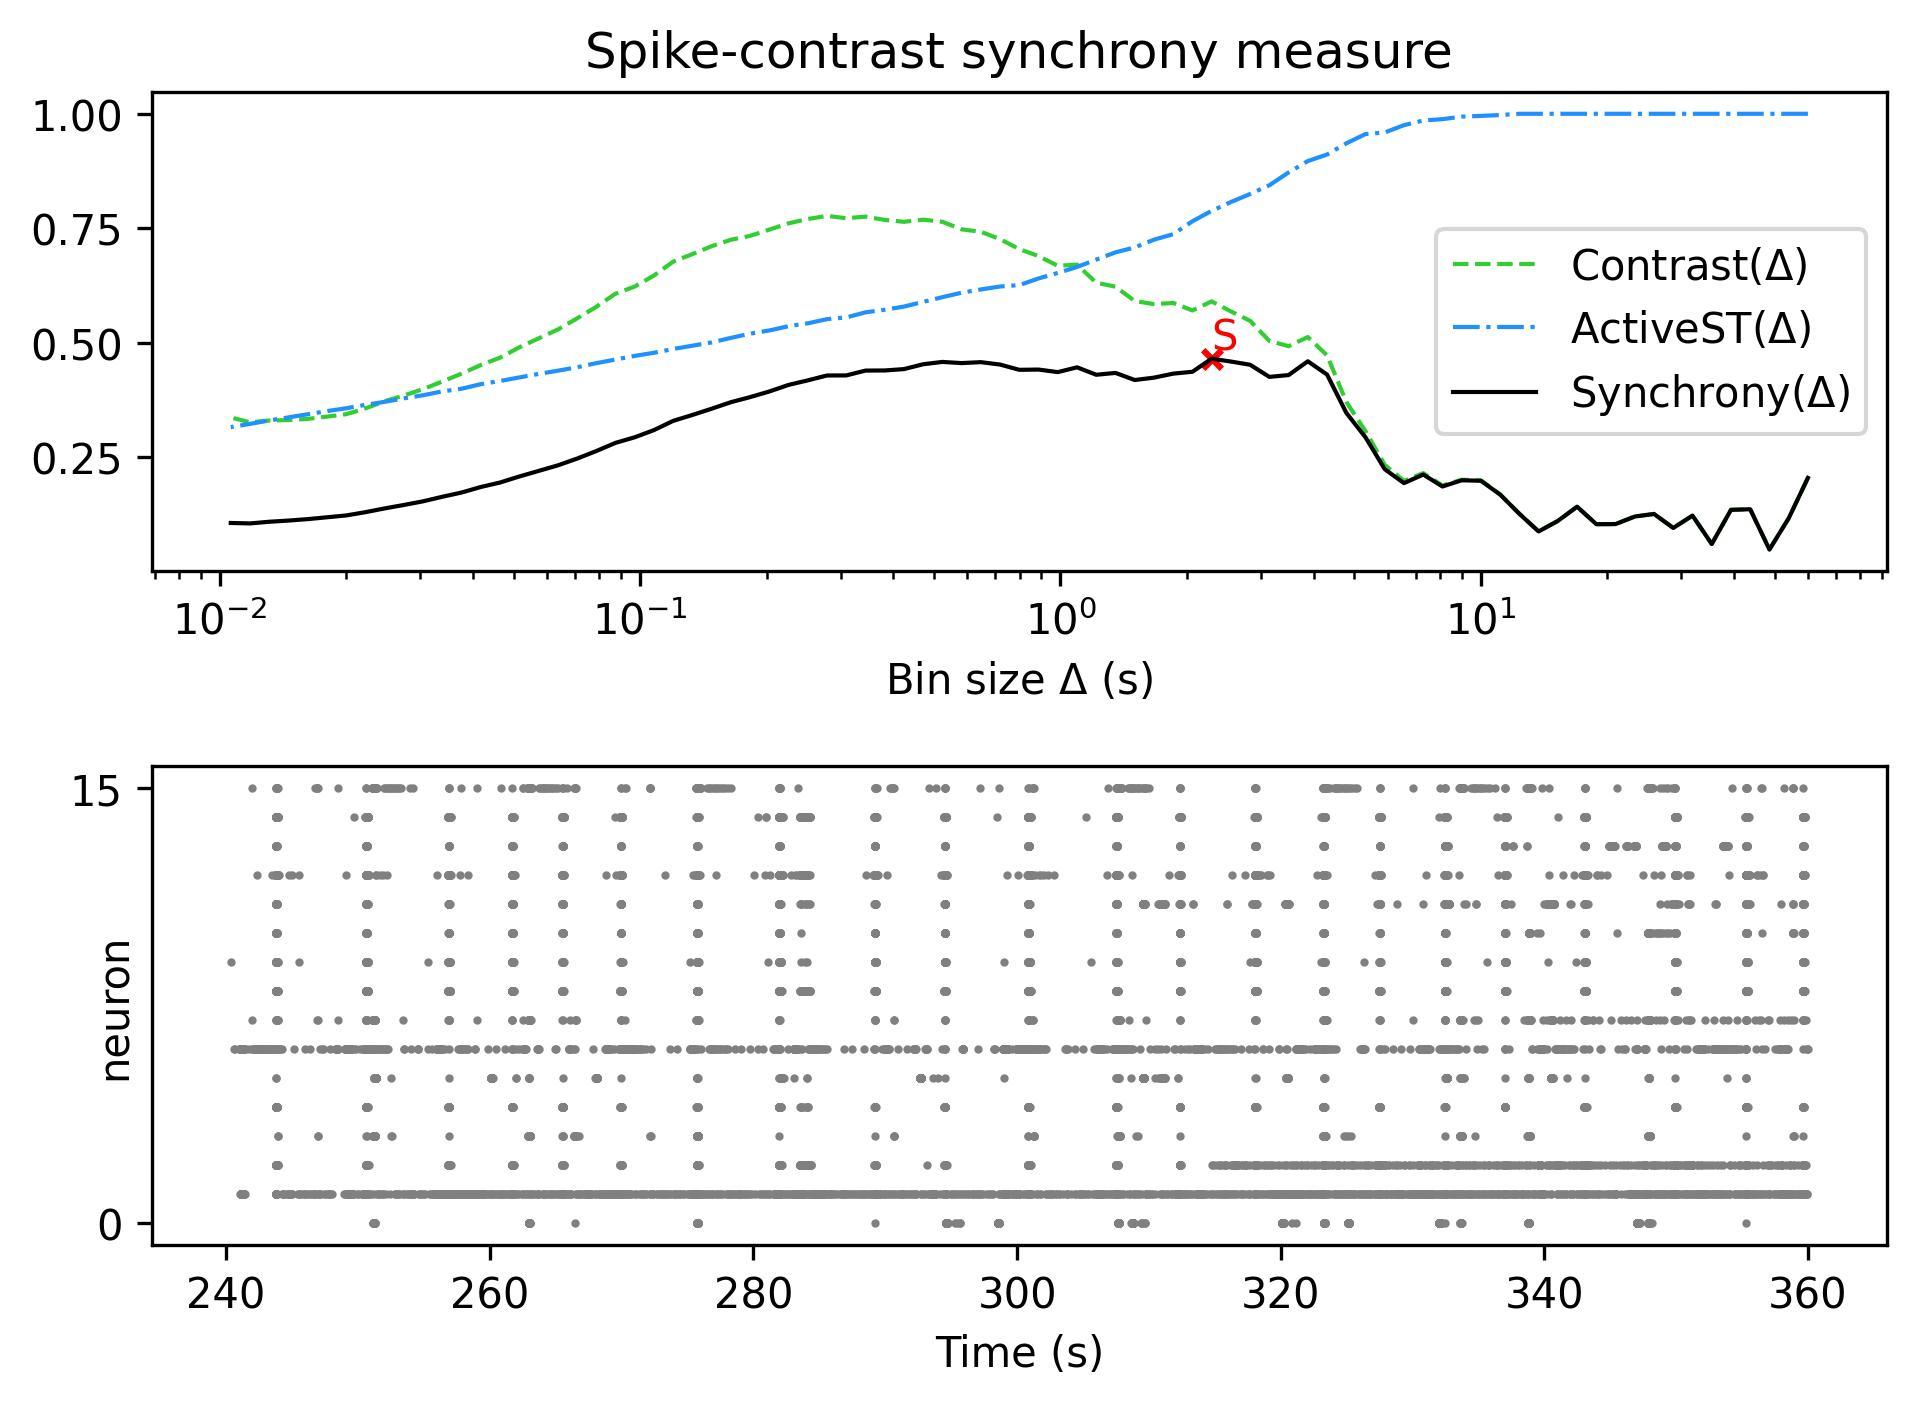

The table this chart was drawn from, first rows:
, Spike-contrast (60.0 s), Spike-contrast (54.0 s), Spike-contrast (48.6 s), Spike-contrast (43.74 s), Spike-contrast (39.366 s), Spike-contrast (35.429 s), Spike-contrast (31.886 s), Spike-contrast (28.698 s), Spike-contrast (25.828 s), Spike-contrast (23.245 s), Spike-contrast (20.921 s), Spike-contrast (18.829 s), Spike-contrast (16.946 s), Spike-contrast (15.251 s), Spike-contrast (13.726 s), Spike-contrast (12.353 s), Spike-contrast (11.118 s), Spike-contrast (10.006 s), Spike-contrast (9.006 s), Spike-contrast (8.105 s), Spike-contrast (7.295 s), Spike-contrast (6.565 s), Spike-contrast (5.909 s)
0, 0.2046, 0.1163, 0.04834, 0.1362, 0.135, 0.06028, 0.1224, 0.09534, 0.1259, 0.1203, 0.1038, 0.1035, 0.1418, 0.1107, 0.08774, 0.1262, 0.1681, 0.1984, 0.1995, 0.1859, 0.212, 0.1933, 0.2236
